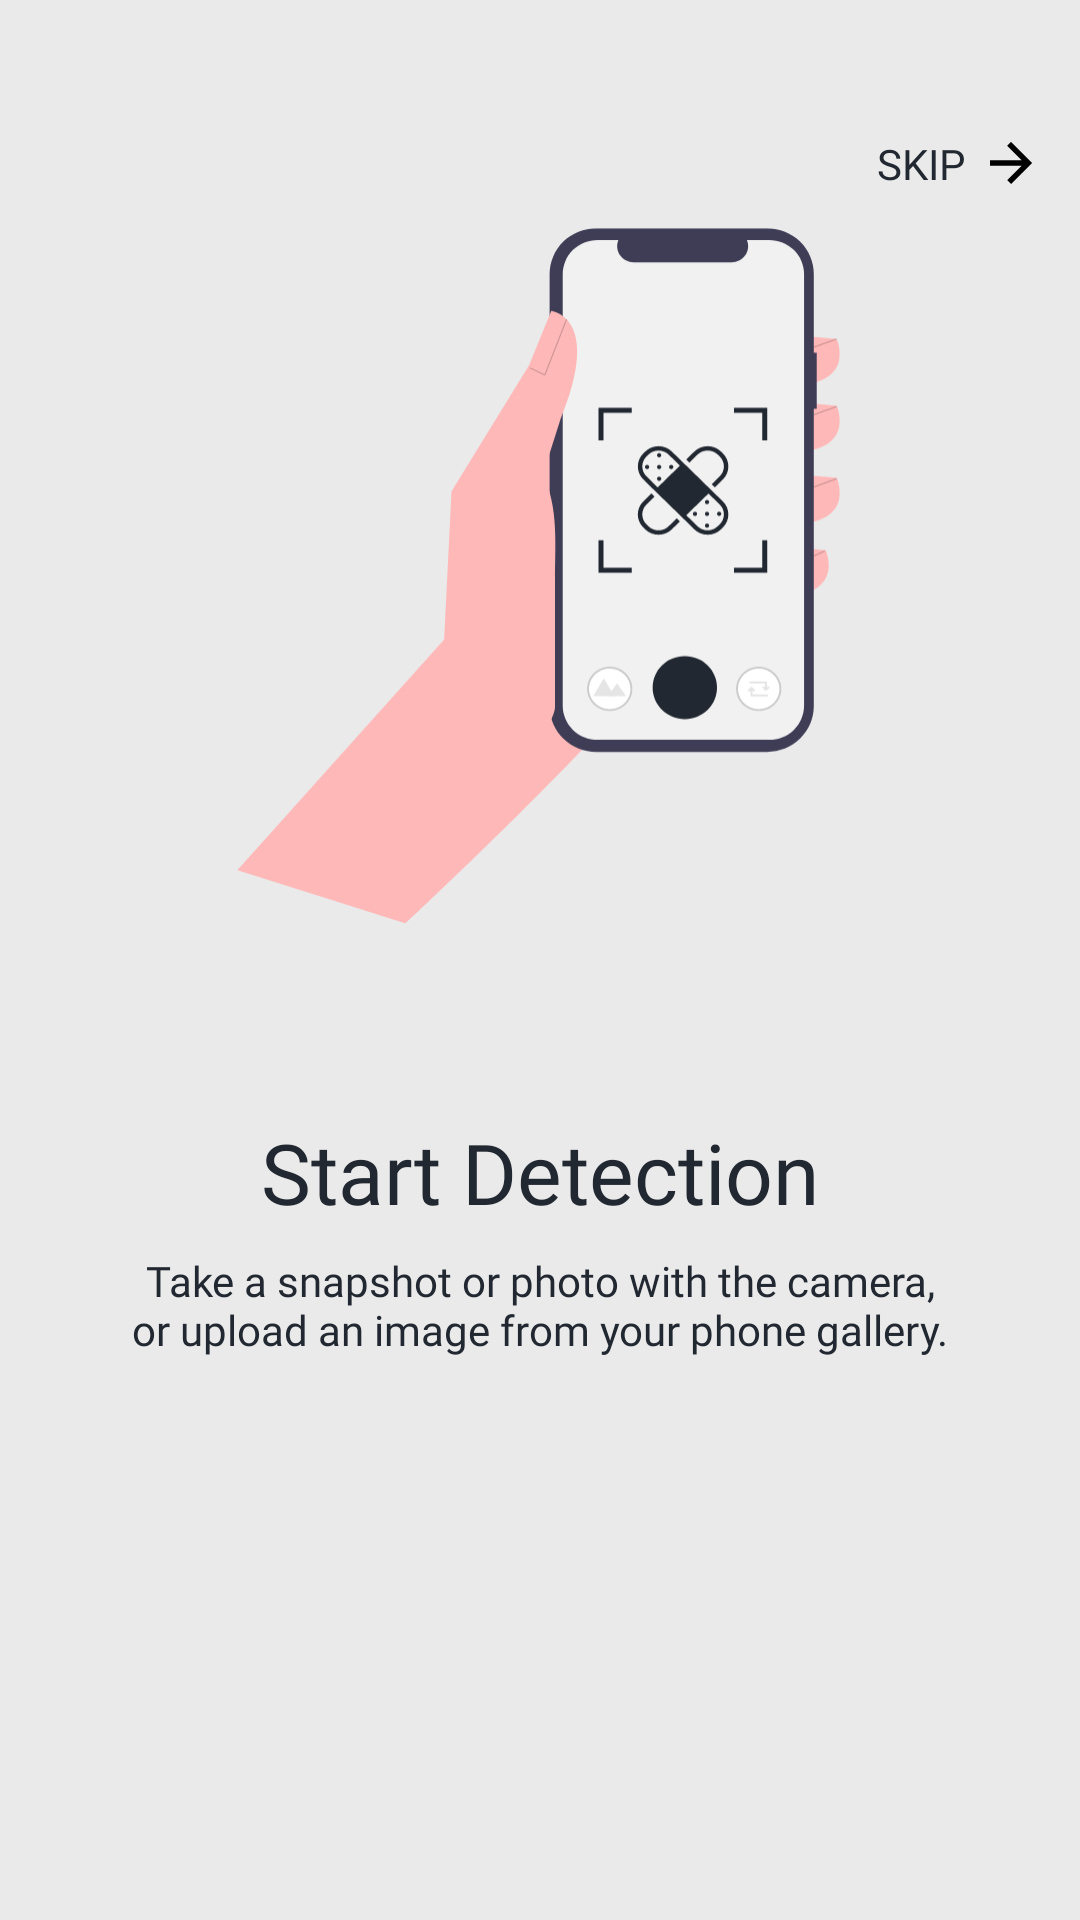

Android layout source for this screen:
<!-- AndroidManifest.xml: application theme Theme.LukaKu -->
<!-- res/layout/activity_on_boarding.xml -->
<?xml version="1.0" encoding="utf-8"?>
<androidx.constraintlayout.motion.widget.MotionLayout xmlns:android="http://schemas.android.com/apk/res/android"
    xmlns:app="http://schemas.android.com/apk/res-auto"
    xmlns:tools="http://schemas.android.com/tools"
    android:layout_width="match_parent"
    android:layout_height="match_parent"
    android:background="@color/colorBackground"
    app:layoutDescription="@xml/activity_on_boarding_scene"
    tools:context=".ui.onboarding.OnBoardingActivity">

    <ImageView
        android:id="@+id/logoMenu1"
        android:layout_width="0dp"
        android:layout_height="300dp"
        android:layout_marginStart="16dp"
        android:layout_marginEnd="16dp"
        android:contentDescription="@string/title_menu_1"
        android:src="@drawable/ic_detection"
        app:layout_constraintBottom_toBottomOf="@id/guideline"
        app:layout_constraintEnd_toEndOf="parent"
        app:layout_constraintStart_toStartOf="parent"
        app:layout_constraintTop_toBottomOf="@+id/tv_skip" />

    <TextView
        android:id="@+id/titleMenu1"
        android:layout_width="0dp"
        android:layout_height="wrap_content"
        android:layout_marginTop="30dp"
        android:fontFamily="@font/nunito_extrabold"
        android:gravity="center"
        android:text="@string/title_menu_1"
        android:textColor="@color/black_pearl"
        android:textSize="28sp"
        app:layout_constraintEnd_toEndOf="@+id/logoMenu1"
        app:layout_constraintStart_toStartOf="@+id/logoMenu1"
        app:layout_constraintTop_toBottomOf="@+id/logoMenu1" />

    <TextView
        android:id="@+id/descMenu1"
        android:layout_width="0dp"
        android:layout_height="wrap_content"
        android:layout_marginTop="8dp"
        android:fontFamily="@font/lato_light"
        android:gravity="center"
        android:text="@string/desc_menu_1"
        android:textColor="@color/black_pearl"
        android:textSize="14sp"
        app:layout_constraintEnd_toEndOf="@+id/titleMenu1"
        app:layout_constraintStart_toStartOf="@+id/titleMenu1"
        app:layout_constraintTop_toBottomOf="@+id/titleMenu1" />

    <ImageView
        android:id="@+id/logoMenu2"
        android:layout_width="0dp"
        android:layout_height="300dp"
        android:layout_marginStart="16dp"
        android:contentDescription="@string/title_menu_2"
        android:src="@drawable/ic_health"
        app:layout_constraintBottom_toBottomOf="@id/guideline"
        app:layout_constraintStart_toEndOf="parent"
        app:layout_constraintTop_toBottomOf="@+id/tv_skip" />

    <TextView
        android:id="@+id/titleMenu2"
        android:layout_width="0dp"
        android:layout_height="wrap_content"
        android:layout_marginTop="30dp"
        android:fontFamily="@font/nunito_extrabold"
        android:gravity="center"
        android:text="@string/title_menu_2"
        android:textColor="@color/black_pearl"
        android:textSize="28sp"
        app:layout_constraintEnd_toEndOf="@+id/logoMenu2"
        app:layout_constraintStart_toStartOf="@+id/logoMenu2"
        app:layout_constraintTop_toBottomOf="@+id/logoMenu2" />

    <TextView
        android:id="@+id/descMenu2"
        android:layout_width="0dp"
        android:layout_height="wrap_content"
        android:layout_marginTop="8dp"
        android:fontFamily="@font/lato_light"
        android:gravity="center"
        android:text="@string/desc_menu_2"
        android:textColor="@color/black_pearl"
        android:textSize="14sp"
        app:layout_constraintEnd_toEndOf="@+id/titleMenu2"
        app:layout_constraintStart_toStartOf="@+id/titleMenu2"
        app:layout_constraintTop_toBottomOf="@+id/titleMenu2" />

    <ImageView
        android:id="@+id/logoMenu3"
        android:layout_width="0dp"
        android:layout_height="300dp"
        android:layout_marginStart="16dp"
        android:layout_marginEnd="16dp"
        android:contentDescription="@string/title_menu_3"
        android:src="@drawable/ic_drug"
        app:layout_constraintBottom_toBottomOf="@id/guideline"
        app:layout_constraintEnd_toEndOf="parent"
        app:layout_constraintStart_toEndOf="parent"
        app:layout_constraintTop_toBottomOf="@+id/tv_skip" />

    <TextView
        android:id="@+id/titleMenu3"
        android:layout_width="0dp"
        android:layout_height="wrap_content"
        android:layout_marginTop="30dp"
        android:fontFamily="@font/nunito_extrabold"
        android:gravity="center"
        android:text="@string/title_menu_3"
        android:textColor="@color/black_pearl"
        android:textSize="28sp"
        app:layout_constraintEnd_toEndOf="@+id/logoMenu3"
        app:layout_constraintStart_toStartOf="@+id/logoMenu3"
        app:layout_constraintTop_toBottomOf="@+id/logoMenu3" />

    <TextView
        android:id="@+id/descMenu3"
        android:layout_width="0dp"
        android:layout_height="wrap_content"
        android:layout_marginTop="8dp"
        android:fontFamily="@font/lato_light"
        android:gravity="center"
        android:text="@string/desc_menu_3"
        android:textColor="@color/black_pearl"
        android:textSize="14sp"
        app:layout_constraintEnd_toEndOf="@+id/titleMenu3"
        app:layout_constraintStart_toStartOf="@+id/titleMenu3"
        app:layout_constraintTop_toBottomOf="@+id/titleMenu3" />

    <androidx.constraintlayout.widget.Guideline
        android:id="@+id/guideline2"
        android:layout_width="wrap_content"
        android:layout_height="wrap_content"
        android:orientation="vertical"
        app:layout_constraintGuide_percent="0.5" />

    <TextView
        android:id="@+id/tv_skip"
        android:layout_width="wrap_content"
        android:layout_height="wrap_content"
        android:layout_marginTop="45dp"
        android:layout_marginEnd="16dp"
        android:background="?attr/selectableItemBackgroundBorderless"
        android:drawablePadding="8dp"
        android:fontFamily="@font/lato"
        android:text="@string/skip"
        android:textColor="@color/black_pearl"
        android:textSize="14sp"
        android:visibility="visible"
        app:drawableEndCompat="@drawable/ic_skip_arrow"
        app:layout_constraintEnd_toEndOf="parent"
        app:layout_constraintTop_toTopOf="parent"
        tools:ignore="TouchTargetSizeCheck" />

    <Button
        android:id="@+id/btn_join"
        android:layout_width="match_parent"
        android:layout_height="60dp"
        android:layout_marginStart="16dp"
        android:layout_marginEnd="16dp"
        android:layout_marginBottom="50dp"
        android:fontFamily="@font/lato_bold"
        android:text="@string/join_now"
        android:textAllCaps="false"
        android:textSize="18sp"
        android:visibility="invisible"
        app:layout_constraintBottom_toTopOf="@+id/menu2"
        app:layout_constraintEnd_toEndOf="parent"
        app:layout_constraintStart_toStartOf="parent" />

    <androidx.constraintlayout.utils.widget.ImageFilterView
        android:id="@+id/menu1"
        android:layout_width="wrap_content"
        android:layout_height="wrap_content"
        android:layout_marginEnd="20dp"
        app:altSrc="@drawable/ic_enable_navigation"
        app:layout_constraintBottom_toBottomOf="@id/menu2"
        app:layout_constraintEnd_toStartOf="@+id/menu2"
        app:layout_constraintTop_toTopOf="@id/menu2"
        app:srcCompat="@drawable/ic_disable_navigation" />

    <androidx.constraintlayout.utils.widget.ImageFilterView
        android:id="@+id/menu2"
        android:layout_width="wrap_content"
        android:layout_height="wrap_content"
        android:layout_marginBottom="-49dp"
        app:altSrc="@drawable/ic_enable_navigation"
        app:layout_constraintBottom_toBottomOf="parent"
        app:layout_constraintEnd_toEndOf="@id/guideline2"
        app:layout_constraintStart_toStartOf="@id/guideline2"
        app:srcCompat="@drawable/ic_disable_navigation" />

    <androidx.constraintlayout.utils.widget.ImageFilterView
        android:id="@+id/menu3"
        android:layout_width="wrap_content"
        android:layout_height="wrap_content"
        android:layout_marginStart="20dp"
        app:altSrc="@drawable/ic_enable_navigation"
        app:layout_constraintBottom_toBottomOf="@id/menu2"
        app:layout_constraintStart_toEndOf="@id/menu2"
        app:layout_constraintTop_toTopOf="@id/menu2"
        app:srcCompat="@drawable/ic_disable_navigation" />

    <androidx.constraintlayout.widget.Guideline
        android:id="@+id/guideline"
        android:layout_width="wrap_content"
        android:layout_height="wrap_content"
        android:orientation="horizontal"
        app:layout_constraintGuide_percent="0.5" />

    <TextView
        android:id="@+id/tv_next"
        android:layout_width="wrap_content"
        android:layout_height="wrap_content"
        android:background="?attr/selectableItemBackgroundBorderless"
        android:fontFamily="@font/lato"
        android:text="@string/next"
        android:textColor="@color/black_pearl"
        android:textSize="14sp"
        android:visibility="visible"
        app:layout_constraintBottom_toBottomOf="@+id/menu3"
        app:layout_constraintEnd_toEndOf="@+id/btn_join"
        app:layout_constraintTop_toTopOf="@+id/menu3"
        app:layout_constraintVertical_bias="1.0" />

    <TextView
        android:id="@+id/tv_prev"
        android:layout_width="wrap_content"
        android:layout_height="wrap_content"
        android:background="?attr/selectableItemBackgroundBorderless"
        android:fontFamily="@font/lato"
        android:text="@string/prev"
        android:textColor="@color/black_pearl"
        android:textSize="14sp"
        android:visibility="invisible"
        app:layout_constraintBottom_toBottomOf="@+id/menu1"
        app:layout_constraintStart_toStartOf="@+id/btn_join"
        app:layout_constraintTop_toTopOf="@+id/menu1"
        tools:ignore="TouchTargetSizeCheck" />

</androidx.constraintlayout.motion.widget.MotionLayout>
<!-- resources referenced by this layout -->
<resources>
  <color name="black_pearl">#222831</color>
  <!-- drawable ic_detection: vector/xml drawable (drawable, 19931 chars, omitted) -->
  <!-- drawable ic_disable_navigation (drawable) -->
  <vector xmlns:android="http://schemas.android.com/apk/res/android"
      android:width="24dp"
      android:height="12dp"
      android:viewportWidth="24"
      android:viewportHeight="12">
      <path
          android:fillColor="#80C4C4C4"
          android:pathData="M12,6m-6,0a6,6 0,1 1,12 0a6,6 0,1 1,-12 0" />
  </vector>
  <!-- drawable ic_drug: vector/xml drawable (drawable, 58937 chars, omitted) -->
  <!-- drawable ic_enable_navigation (drawable) -->
  <vector xmlns:android="http://schemas.android.com/apk/res/android"
      android:width="24dp"
      android:height="12dp"
      android:viewportWidth="24"
      android:viewportHeight="12">
      <path
          android:fillColor="?attr/colorPrimaryVariant"
          android:pathData="M0,0h24v12h-24z" />
      <path
          android:fillColor="?attr/colorPrimary"
          android:pathData="M4,2L20,2A4,4 0,0 1,24 6L24,6A4,4 0,0 1,20 10L4,10A4,4 0,0 1,0 6L0,6A4,4 0,0 1,4 2z" />
  </vector>
  <!-- drawable ic_health: vector/xml drawable (drawable, 92889 chars, omitted) -->
  <!-- drawable ic_skip_arrow (drawable) -->
  <vector xmlns:android="http://schemas.android.com/apk/res/android"
      android:width="14dp"
      android:height="14dp"
      android:viewportWidth="14"
      android:viewportHeight="14">
      <path
          android:fillColor="@color/black"
          android:pathData="M0,6.1162V7.8838H10.6061L5.7449,12.7449L7,14L14,7L7,0L5.7449,1.255L10.6061,6.1162H0Z" />
  </vector>
  <string name="desc_menu_1">Take a snapshot or photo with the camera,\nor upload an image from your phone gallery.</string>
  <string name="desc_menu_2">Access information quickly for first aid methods\nthat you can do in everyday life.</string>
  <string name="desc_menu_3">Get access to healing with ready-to-order drug recommendations.</string>
  <string name="join_now">Join Now</string>
  <string name="next">NEXT</string>
  <string name="prev">PREV</string>
  <string name="skip">SKIP</string>
  <string name="title_menu_1">Start Detection</string>
  <string name="title_menu_2">First Aid</string>
  <string name="title_menu_3">Drug Recommendations</string>
  <style name="Theme.LukaKu" parent="Theme.MaterialComponents.DayNight.DarkActionBar">
          
          <item name="colorPrimary">@color/black_pearl</item>
          <item name="colorPrimaryVariant">@color/white_smoke</item>
          <item name="colorOnPrimary">@color/bunting</item>
          
          <item name="colorSecondary">@color/black_pearl</item>
          <item name="colorSecondaryVariant">@color/teal_700</item>
          <item name="colorOnSecondary">@color/white_smoke</item>
          
          <item name="android:windowBackground">@color/white_smoke</item>
          <item name="android:navigationBarColor">@color/black_pearl_transparent</item>
          <item name="android:statusBarColor">@color/black_pearl_transparent</item>
      </style>
  <color name="black">#FF000000</color>
  <color name="white_smoke">#EAEAEA</color>
  <color name="bunting">#2C394B</color>
  <color name="teal_700">#FF018786</color>
  <color name="black_pearl_transparent">#26222831</color>
</resources>
